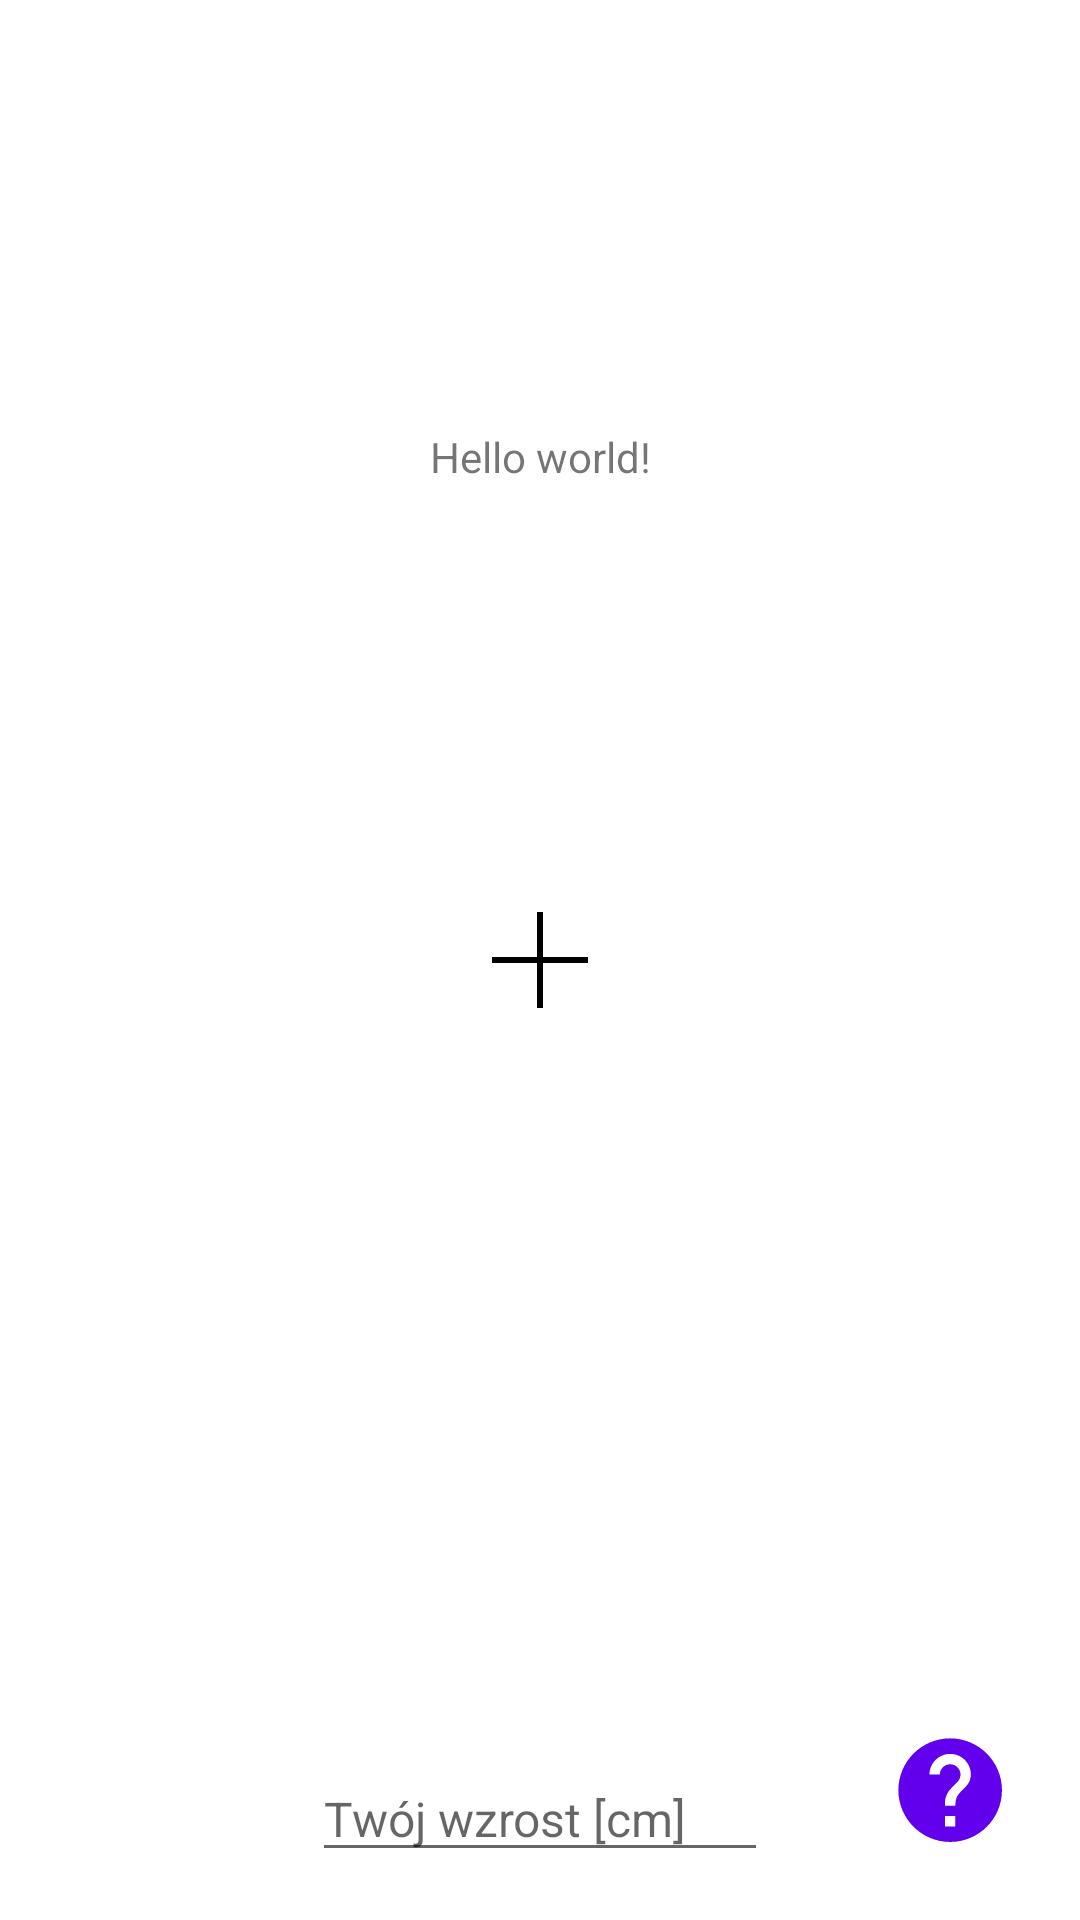

Reconstruct the res/layout file that produces this screen, plus the resources it refers to.
<!-- AndroidManifest.xml: application theme Theme.DistanceMeasurment -->
<!-- res/layout/activity_main.xml -->
<?xml version="1.0" encoding="utf-8"?>
<androidx.constraintlayout.widget.ConstraintLayout
    xmlns:android="http://schemas.android.com/apk/res/android"
    xmlns:app="http://schemas.android.com/apk/res-auto"
    xmlns:tools="http://schemas.android.com/tools"
    android:layout_width="match_parent"
    android:layout_height="match_parent"
    tools:context=".MainActivity"
    >

    <FrameLayout
        android:id="@+id/frameLayout"
        android:layout_width="match_parent"
        android:layout_height="match_parent"
        app:layout_constraintEnd_toEndOf="parent"
        app:layout_constraintHorizontal_bias="0.0"
        app:layout_constraintStart_toStartOf="parent"
        app:layout_constraintTop_toTopOf="parent"/>


    <ImageView
        android:id="@+id/imageView2"
        android:layout_width="wrap_content"
        android:layout_height="wrap_content"
        app:layout_constraintBottom_toBottomOf="parent"
        app:layout_constraintEnd_toEndOf="parent"
        app:layout_constraintStart_toStartOf="parent"
        app:layout_constraintTop_toTopOf="parent"
        app:srcCompat="@drawable/ic_crosshair"
        />

    <TextView
        android:id="@+id/textView"
        android:layout_width="wrap_content"
        android:layout_height="wrap_content"
        android:text="Hello world!"
        app:layout_constraintBottom_toTopOf="@+id/imageView2"
        app:layout_constraintEnd_toEndOf="parent"
        app:layout_constraintStart_toStartOf="parent"
        app:layout_constraintTop_toTopOf="parent"
        />

    <Button
        android:id="@+id/btnCapture"
        style="@style/Widget.MaterialComponents.Button"
        android:layout_width="wrap_content"
        android:layout_height="wrap_content"
        android:layout_marginBottom="80dp"
        android:text="@string/capture_btn_name"
        android:textSize="20sp"
        app:layout_constraintBottom_toBottomOf="parent"
        app:layout_constraintEnd_toEndOf="parent"
        app:layout_constraintStart_toStartOf="parent" />

    <EditText
        android:id="@+id/heightInput"
        android:layout_width="wrap_content"
        android:layout_height="wrap_content"
        android:layout_marginBottom="16dp"
        android:ems="8"
        android:hint="@string/height_input_field"
        android:inputType="number"
        android:textSize="16sp"
        app:layout_constraintBottom_toBottomOf="parent"
        app:layout_constraintEnd_toEndOf="parent"
        app:layout_constraintStart_toStartOf="parent"
        />

    <Button
        android:id="@+id/btnHelp"
        style="@style/Widget.MaterialComponents.Button"
        android:layout_width="40dp"
        android:layout_height="40dp"
        android:layout_marginEnd="24dp"
        android:layout_marginBottom="24dp"
        android:background="@drawable/ic_help_foreground"
        app:layout_constraintBottom_toBottomOf="parent"
        app:layout_constraintEnd_toEndOf="parent" />


</androidx.constraintlayout.widget.ConstraintLayout>
<!-- resources referenced by this layout -->
<resources>
  <!-- drawable ic_crosshair (drawable) -->
  <vector android:height="32dp" android:viewportHeight="64"
      android:viewportWidth="64" android:width="32dp" xmlns:android="http://schemas.android.com/apk/res/android">
      <path android:fillColor="#00000000" android:pathData="M32,0L32,64"
          android:strokeColor="#000000" android:strokeWidth="4"/>
      <path android:fillColor="#00000000" android:pathData="M0,32L64,32"
          android:strokeColor="#000000" android:strokeWidth="4"/>
  </vector>
  <!-- drawable ic_help_foreground (drawable) -->
  <vector xmlns:android="http://schemas.android.com/apk/res/android"
      android:width="108dp"
      android:height="108dp"
      android:viewportWidth="108"
      android:viewportHeight="108"
      android:tint="#FFFFFF">
    <group android:scaleX="4.6622"
        android:scaleY="4.6622"
        android:translateX="0"
        android:translateY="0">
      <path
          android:fillColor="@android:color/white"
          android:pathData="M12,2C6.48,2 2,6.48 2,12s4.48,10 10,10 10,-4.48 10,-10S17.52,2 12,2zM13,19h-2v-2h2v2zM15.07,11.25l-0.9,0.92C13.45,12.9 13,13.5 13,15h-2v-0.5c0,-1.1 0.45,-2.1 1.17,-2.83l1.24,-1.26c0.37,-0.36 0.59,-0.86 0.59,-1.41 0,-1.1 -0.9,-2 -2,-2s-2,0.9 -2,2L8,9c0,-2.21 1.79,-4 4,-4s4,1.79 4,4c0,0.88 -0.36,1.68 -0.93,2.25z"/>
    </group>
  </vector>
  <string name="capture_btn_name">Zmierz</string>
  <string name="height_input_field">Twój wzrost [cm]</string>
  <style name="Theme.DistanceMeasurment" parent="Theme.MaterialComponents.DayNight.NoActionBar">
          
          <item name="colorPrimary">@color/purple_500</item>
          <item name="colorPrimaryVariant">@color/purple_700</item>
          <item name="colorOnPrimary">@color/white</item>
          
          <item name="colorSecondary">@color/teal_200</item>
          <item name="colorSecondaryVariant">@color/teal_700</item>
          <item name="colorOnSecondary">@color/black</item>
          
          <item name="android:statusBarColor" tools:targetApi="l">?attr/colorPrimaryVariant</item>
          
      </style>
  <!-- not gathered from this repository: default colours our renderer supplied (Android Studio template values) -->
  <color name="purple_500">#FF6200EE</color>
  <color name="purple_700">#FF3700B3</color>
  <color name="teal_200">#FF03DAC5</color>
  <color name="teal_700">#FF018786</color>
  <color name="black">#FF000000</color>
  <color name="white">#FFFFFFFF</color>
</resources>
